Run: headless pygame with SDL's dummy video driver; simulated clock (each Clock.tick advances the game by its frame time, no real sleeping); random seed 0; keys injected as events and as key.get_pressed() state; mouse plan: one left click at the window centre at the start of phase 2, then a move to the lower-right quarter at the start of phase 3.
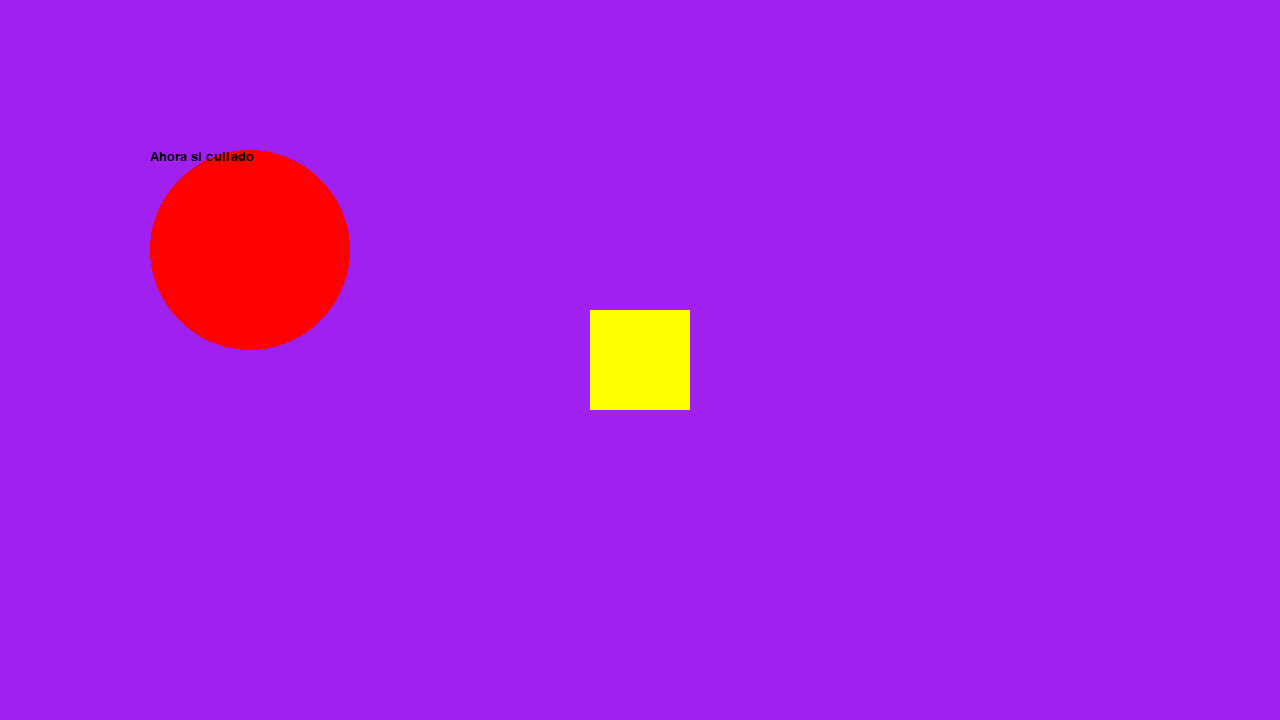
Frame 1 of 4 · flips 1–60 · no input
Frame 2 of 4 · flips 61–180 · clicked the window centre · tapped SPACE, RETURN · held RIGHT (→), D · screen unchanged from frame 1, image omitted
Frame 3 of 4 · flips 181–300 · moved the mouse to the lower-right quarter · held DOWN (↓), S · screen unchanged from frame 2, image omitted
Frame 4 of 4 · flips 301–420 · held LEFT (←), A, UP (↑), W · screen unchanged from frame 3, image omitted

The pygame program that drew these frames:

# Example file showing a basic pygame "game loop"
import pygame

# pygame setup
pygame.init()  #!NO OLVIDAR (METODO)
screen = pygame.display.set_mode((1280, 720)) #?pantalla
clock = pygame.time.Clock() #? tiempo
running = True

#TODO FUENTES DEL JUEGO
fuenteInter = pygame.font.SysFont("Arial", 20)  

while running:
    # poll for events
    # pygame.QUIT event means the user clicked X to close your window
    for event in pygame.event.get(): #?eventos, son como acciones ,son muy importantes
        if event.type == pygame.QUIT:
            running = False
        if event.type == pygame.MOUSEBUTTONDOWN:
            print("HOLA")
        if event.type == pygame.KEYDOWN:
            print("CHAU")  
            if event.key == pygame.K_a:
                print("A")  
    # fill the screen with a color to wipe away anything from last frame
    screen.fill("purple")
                                        #TODO (x, y , ancho, alto)
    pygame.draw.rect(screen, "yellow", (screen.get_width()/2 -50 , screen.get_height()/2 - 50, 100, 100)) #? Creamos nuestro rectangulo
    
                                      #TODO (x,y), *tamaño del circulo*
    pygame.draw.circle(screen, "red", (250,250), 100) #? Los valores del centro del circulo
    
    # RENDER YOUR GAME HERE
    texto = fuenteInter.render("Ahora si culiado", True, "black")
    screen.blit(texto, (150, 150))
    
    # flip() the display to put your work on screen
    pygame.display.flip()

    clock.tick(60)  # limits FPS to 60

pygame.quit() #!NO OLVIDAR (METODO)
